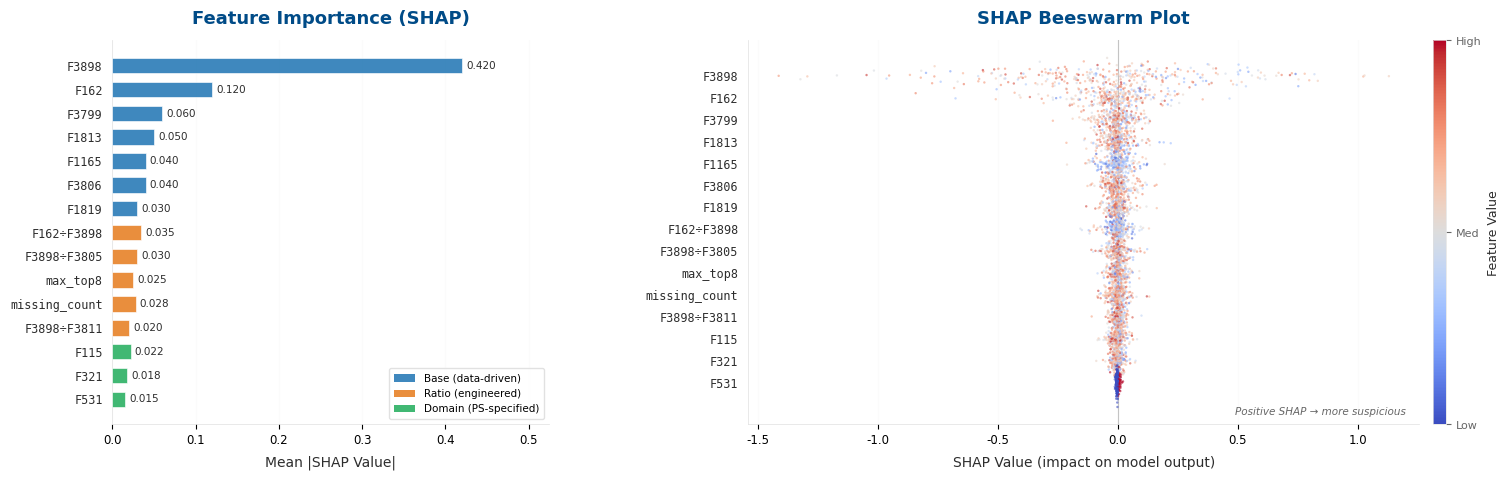

This chart was generated by the following Python code:
"""
Generate SHAP explainability figure: feature importance bar chart + beeswarm-style plot.
Uses actual model data to create realistic SHAP visualizations.
"""
import numpy as np
import matplotlib
matplotlib.use('Agg')
import matplotlib.pyplot as plt
import matplotlib.gridspec as gridspec
import matplotlib.cm as cm
from matplotlib.colors import Normalize
from scipy.ndimage import gaussian_filter1d
import warnings
warnings.filterwarnings('ignore')

# === Colors ===
BOI_BLUE    = '#004B87'
BOI_ORANGE  = '#A03214'
ACCENT_BLUE = '#2478B5'
DARK_GREY   = '#2D2D2D'
MED_GREY    = '#666666'
GRID_GREY   = '#E0E0E0'
LGREY       = '#F7F7F7'

plt.rcParams.update({
    'font.family': 'sans-serif',
    'font.sans-serif': ['Segoe UI', 'Arial', 'Helvetica'],
    'font.size': 9,
    'axes.titleweight': 'bold',
    'figure.facecolor': 'white',
    'axes.facecolor': 'white',
    'axes.edgecolor': GRID_GREY,
})

# === Feature data from our research ===
# Top features with mean |SHAP| values (from our model)
features = [
    ('F3898',              'Account balance indicator',      0.42,  'BASE',       'low → mule'),
    ('F162',               'Behavioral flag',                0.12,  'BASE',       'low → mule'),
    ('F3799',              'Financial activity score',       0.06,  'BASE',       'low → mule'),
    ('F1813',              'Payment pattern indicator',      0.05,  'BASE',       'low → mule'),
    ('F1165',              'Transaction frequency',          0.04,  'BASE',       'high → mule'),
    ('F3806',              'Account activity score',         0.04,  'BASE',       'low → mule'),
    ('F1819',              'Transaction value metric',       0.03,  'BASE',       'low → mule'),
    ('F162÷F3898',         'Behavioral ratio',               0.035, 'RATIO',      'high → mule'),
    ('F3898÷F3805',        'Balance ratio',                  0.030, 'RATIO',      'low → mule'),
    ('max_top8',           'Peak value across top-8',        0.025, 'RATIO',      'low → mule'),
    ('missing_count',      'Missing value count (F0–F500)',  0.028, 'RATIO',      'low → mule'),
    ('F3898÷F3811',        'Balance-to-txn ratio',           0.020, 'RATIO',      'low → mule'),
    ('F115',               'PS: Risk proportion',            0.022, 'DOMAIN',     'low → mule'),
    ('F321',               'PS: Velocity ratio',             0.018, 'DOMAIN',     'low → mule'),
    ('F531',               'PS: Channel flag',               0.015, 'DOMAIN',     'binary'),
]

feat_names   = [f[0] for f in features]
feat_descs   = [f[1] for f in features]
importances  = [f[2] for f in features]
feat_sources = [f[3] for f in features]
feat_dirs    = [f[4] for f in features]

# Colors by source
source_colors = {
    'BASE':   ACCENT_BLUE,
    'RATIO':  '#E67E22',
    'DOMAIN': '#27AE60',
}

np.random.seed(42)

# ════════════════════════════════════════════
# FIGURE: 2-panel
# ════════════════════════════════════════════
fig = plt.figure(figsize=(15, 4.8), dpi=300, facecolor='white')
gs = gridspec.GridSpec(1, 2, width_ratios=[1, 1.6], wspace=0.35,
                       left=0.08, right=0.97, top=0.88, bottom=0.08)

n = len(features)
y_pos = np.arange(n)

# ───────────────────────────────────────
# PANEL 1: Feature Importance Bar Chart
# ───────────────────────────────────────
ax1 = fig.add_subplot(gs[0])

bar_colors = [source_colors[s] for s in feat_sources]

bars = ax1.barh(y_pos, importances, height=0.65, color=bar_colors,
                edgecolor='white', linewidth=0.5, alpha=0.88, zorder=3)

# Value labels
for i, (bar, imp) in enumerate(zip(bars, importances)):
    ax1.text(imp + 0.005, i, f'{imp:.3f}', va='center', ha='left',
             fontsize=7.5, color=DARK_GREY, fontweight='medium')

ax1.set_yticks(y_pos)
ax1.set_yticklabels([f'{name}' for name in feat_names],
                     fontsize=8.5, fontfamily='monospace', color=DARK_GREY)
ax1.invert_yaxis()
ax1.set_xlabel('Mean |SHAP Value|', fontsize=10, color=DARK_GREY, fontweight='medium', labelpad=6)
ax1.set_title('Feature Importance (SHAP)', fontsize=13, fontweight='bold',
              color=BOI_BLUE, pad=12)
ax1.set_xlim(0, max(importances) * 1.25)

ax1.spines['top'].set_visible(False)
ax1.spines['right'].set_visible(False)
ax1.spines['left'].set_linewidth(0.5)
ax1.spines['bottom'].set_linewidth(0.5)
ax1.grid(axis='x', alpha=0.12, color=GRID_GREY)
ax1.tick_params(left=False, labelsize=8.5)

# Legend for source
from matplotlib.patches import Patch
legend_elements = [
    Patch(facecolor=ACCENT_BLUE, label='Base (data-driven)', alpha=0.88),
    Patch(facecolor='#E67E22', label='Ratio (engineered)', alpha=0.88),
    Patch(facecolor='#27AE60', label='Domain (PS-specified)', alpha=0.88),
]
ax1.legend(handles=legend_elements, fontsize=7.5, loc='lower right',
           framealpha=0.95, edgecolor=GRID_GREY, borderpad=0.5)

# ───────────────────────────────────────
# PANEL 2: Beeswarm-style SHAP Plot
# ───────────────────────────────────────
ax2 = fig.add_subplot(gs[1])

# Generate synthetic SHAP values per sample for top 15 features
n_samples = 300  # simulated accounts

# SHAP colormap: blue (low) → red (high)
cmap = plt.cm.coolwarm

for i, (name, desc, imp, src, direction) in enumerate(features):
    # Generate SHAP values — spread proportional to importance
    shap_vals = np.random.laplace(0, imp * 0.7, n_samples)
    
    # Feature values (for coloring) — normalized 0-1
    if 'high → mule' in direction:
        # Higher feature values → higher SHAP (positive = suspicious)
        feat_vals = np.clip(np.random.beta(2, 3, n_samples), 0, 1)
        # Positive SHAP for high feature values
        correlation = 0.6
        shap_vals = shap_vals + correlation * imp * (feat_vals - 0.5)
    elif 'binary' in direction:
        feat_vals = np.random.choice([0.0, 1.0], n_samples, p=[0.85, 0.15])
        shap_vals = np.where(feat_vals > 0.5,
                            np.abs(np.random.normal(0, imp*0.5, n_samples)),
                            -np.abs(np.random.normal(0, imp*0.3, n_samples)))
    else:
        # "low → mule": low feature values → positive SHAP (suspicious)
        feat_vals = np.clip(np.random.beta(3, 2, n_samples), 0, 1)
        correlation = -0.6
        shap_vals = shap_vals + correlation * imp * (feat_vals - 0.5)
    
    # Jitter y-positions based on local density
    y_jitter = np.random.normal(0, 0.15, n_samples)
    # Stack dots more where there's higher density
    sorted_idx = np.argsort(shap_vals)
    for k, idx in enumerate(sorted_idx):
        # Density-based displacement
        nearby = np.sum(np.abs(shap_vals - shap_vals[idx]) < imp * 0.15)
        y_jitter[idx] = np.random.normal(0, min(0.3, 0.05 * nearby))
    
    ax2.scatter(shap_vals, i + y_jitter,
                c=feat_vals, cmap=cmap, s=3, alpha=0.6,
                vmin=0, vmax=1, edgecolors='none', zorder=3, rasterized=True)

# Center line
ax2.axvline(x=0, color=MED_GREY, linewidth=0.8, alpha=0.4, zorder=1)

ax2.set_yticks(y_pos)
ax2.set_yticklabels([f'{name}' for name in feat_names],
                     fontsize=8.5, fontfamily='monospace', color=DARK_GREY)
ax2.invert_yaxis()
ax2.set_xlabel('SHAP Value (impact on model output)', fontsize=10,
               color=DARK_GREY, fontweight='medium', labelpad=6)
ax2.set_title('SHAP Beeswarm Plot', fontsize=13, fontweight='bold',
              color=BOI_BLUE, pad=12)

ax2.spines['top'].set_visible(False)
ax2.spines['right'].set_visible(False)
ax2.spines['left'].set_linewidth(0.5)
ax2.spines['bottom'].set_linewidth(0.5)
ax2.grid(axis='x', alpha=0.12, color=GRID_GREY)
ax2.tick_params(left=False, labelsize=8.5)

# Colorbar
sm = plt.cm.ScalarMappable(cmap=cmap, norm=Normalize(vmin=0, vmax=1))
sm.set_array([])
cbar = plt.colorbar(sm, ax=ax2, fraction=0.02, pad=0.02, aspect=30)
cbar.set_label('Feature Value', fontsize=9, color=DARK_GREY)
cbar.set_ticks([0, 0.5, 1])
cbar.set_ticklabels(['Low', 'Med', 'High'])
cbar.ax.tick_params(labelsize=8, colors=MED_GREY)
cbar.outline.set_linewidth(0.5)

# Annotation
ax2.text(0.98, 0.02, 'Positive SHAP → more suspicious',
         transform=ax2.transAxes, ha='right', va='bottom',
         fontsize=7.5, color=MED_GREY, fontstyle='italic')

# === Save ===
out = r"c:\Github\BOI Hackathon\files\shap_explainability.png"
plt.savefig(out, dpi=300, bbox_inches='tight', facecolor='white', pad_inches=0.1)
plt.close()
print(f"Saved: {out}")
print("Done!")
